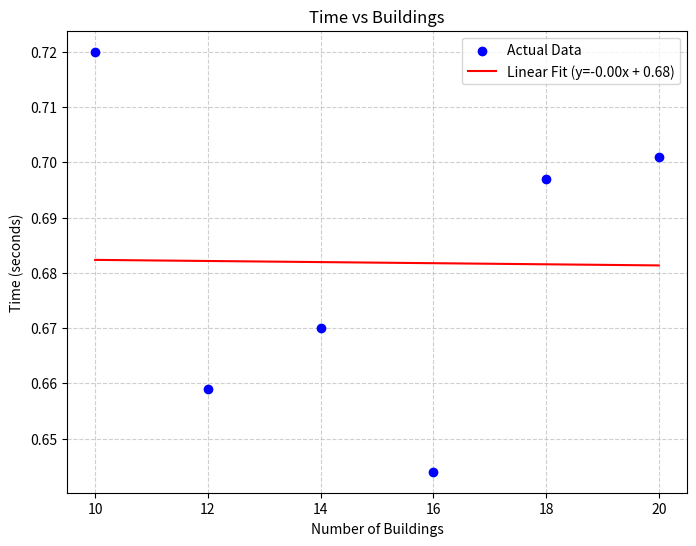

The script that saved this image: (Note: this script raises an exception after producing the figure.)

import pandas as pd
import numpy as np
import matplotlib.pyplot as plt
import os
# RUN from. src file
# From errorfile Tast Task2_29094101
buildings = np.array([10,12,14,16,18,20])
time_real = np.array([
    0.720,
    0.659,
    0.670,
    0.644,
    0.697,
    0.701
])



#Degree 1 = linear fit
slope, intercept = np.polyfit(buildings, time_real, 1)
trendline = slope * buildings + intercept

#Plot
plt.figure(figsize=(8, 6))
plt.scatter(buildings, time_real, color='blue', label='Actual Data', zorder=5)
plt.plot(buildings, trendline, color='red', label=f'Linear Fit (y={slope:.2f}x + {intercept:.2f})')
plt.xlabel('Number of Buildings')
plt.ylabel('Time (seconds)')
plt.title('Time vs Buildings')
plt.legend()
plt.grid(True, linestyle='--', alpha=0.6)

# 5. Save the image
# You can change the filename here. 'dpi' makes it look sharper.
figure_name='linear_regression_5points_task10.png'
save_path = os.path.join('..', 'figures', figure_name)
plt.savefig(save_path)

print(f"Plot saved successfully as '{figure_name}'")
print(f"Regression Equation: Time = {slope:.2f} * Buildings + ({intercept:.2f})")
